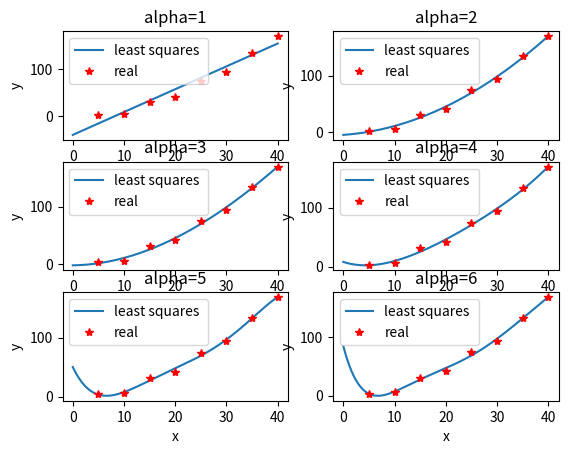

The matplotlib source for this figure:
#!/usr/bin/env python3
# -*- coding: utf-8 -*-
"""
Created on Thu Nov 19 11:29:30 2020

@author: aMagicNeko

email: smz129@outlook.com
"""

import numpy
import math
from scipy import optimize
from sympy import symbols
from sympy import sympify
from sympy import exp
from sympy import integrate
from sympy import simplify
from sympy import lambdify
def inner_product(xx,ff,gg):
    L=[ff(y)*gg(y) for y in xx]
    return sum(L)
def inner_product_with_f(xx,fx,ff):
    N=len(xx)
    L=[ff(xx[y])*fx[y] for y in range(0,N)]
    return sum(L)

def squares_least(xx,fx,n):
    """
    Create squares least approximation polynomials

    Parameters
    ----------
    xx : ndarray shape (N)
        x of data points
    fx : ndarray shape (N)
        y of data points 
    n : int
        highest order of target polynomials

    Returns
    -------
    Fit : list
        target polynomials, the index is its order

    """
    N=len(xx)
    #Create orthogonal polynomials
    phi=[1,x-sum(xx)/N]
    Phi=[lambdify(x,y) for y in phi]
    xPhi=[lambdify(x,y*x) for y in phi]
    norm_phi=[]
    norm_phi.append(inner_product(xx,Phi[0],Phi[0]))
    norm_phi.append(inner_product(xx,Phi[1],Phi[1]))
    for k in range(2,n+1):
        alph=inner_product(xx,xPhi[k-1],Phi[k-1])/norm_phi[k-1]
        beta=norm_phi[k-1]/norm_phi[k-2]
        phi.append((x-alph)*phi[k-1]-beta*phi[k-2])
        Phi.append(lambdify(x,phi[k]))
        xPhi.append(lambdify(x,x*phi[k]))
        norm_phi.append(inner_product(xx,Phi[k],Phi[k]))
    #Compute target polynomials
    alph=[inner_product_with_f(xx,fx,Phi[k])/norm_phi[k] for k in range(0,n+1)]
    Fit=[]
    temp=0
    for k in range(0,n+1):
        temp+=alph[k]*phi[k]
        Fit.append(temp)
    return Fit





if __name__=="__main__":
    import matplotlib.pyplot as plt
    x=symbols('x',real=True)
    xx=numpy.arange(5,45,5)
    delta=[3.42,5.96,31.14,41.76,74.54,94.32,133.78,169.16]
    Fit=squares_least(xx,delta,10)
    plt.figure(1)
    xxx=numpy.linspace(0,40,1000)
    for k in range(1,7):
        plt.subplot(3,2,k)
        fit=numpy.frompyfunc(lambdify(x,Fit[k]),1,1)(xxx)
        plt.plot(xxx,fit,label='least squares ')
        plt.plot(xx,delta,"r*",label='real')
        plt.legend()
        plt.xlabel('x')
        plt.ylabel('y')
        plt.title('alpha='+str(k))
